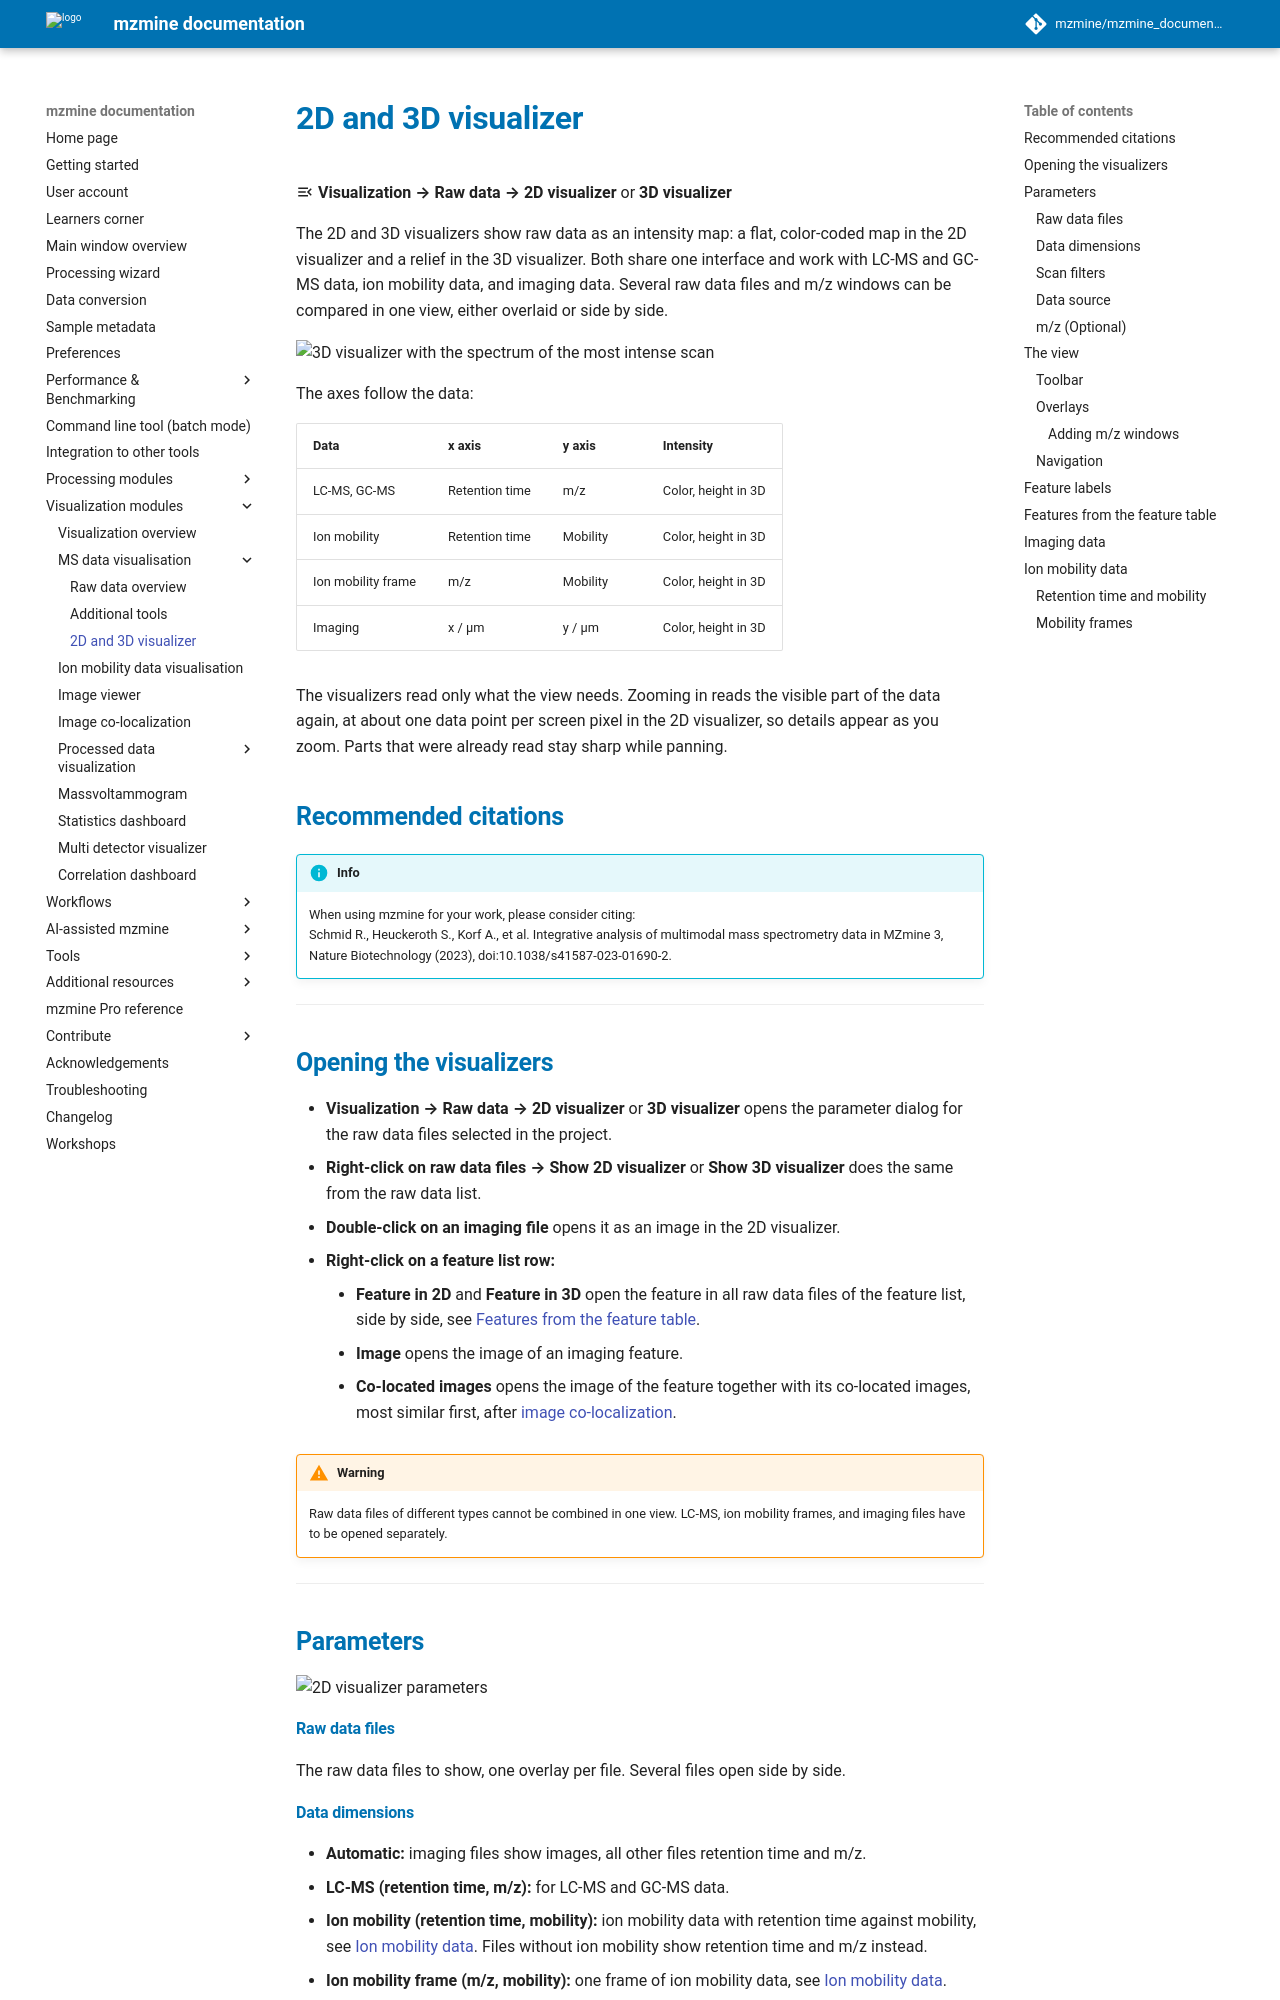

repository: mzmine/mzmine_documentation · page: 4.11/visualization_modules/intensity_map/intensity_map_visualizer.html · generator: mkdocs

# 2D and 3D visualizer

:material-menu-open: **Visualization → Raw data → 2D visualizer** or **3D visualizer**

The 2D and 3D visualizers show raw data as an intensity map: a flat, color-coded map in the 2D
visualizer and a relief in the 3D visualizer. Both share one interface and work with LC-MS and
GC-MS data, ion mobility data, and imaging data. Several raw data files and m/z windows can be
compared in one view, either overlaid or side by side.

![3D visualizer with the spectrum of the most intense scan](img/lc_3d.png)

The axes follow the data:

| Data                 | x axis         | y axis       | Intensity            |
|----------------------|----------------|--------------|----------------------|
| LC-MS, GC-MS         | Retention time | m/z          | Color, height in 3D  |
| Ion mobility         | Retention time | Mobility     | Color, height in 3D  |
| Ion mobility frame   | m/z            | Mobility     | Color, height in 3D  |
| Imaging              | x / µm         | y / µm       | Color, height in 3D  |

The visualizers read only what the view needs. Zooming in reads the visible part of the data again,
at about one data point per screen pixel in the 2D visualizer, so details appear as you zoom. Parts
that were already read stay sharp while panning.

## Recommended citations

!!! info

    When using mzmine for your work, please consider citing:<br>
    Schmid R., Heuckeroth S., Korf A., et al. Integrative analysis of multimodal mass spectrometry data in MZmine 3, Nature Biotechnology (2023), doi:10.1038/s41587-023-01690-2.

---

## Opening the visualizers

- **Visualization → Raw data → 2D visualizer** or **3D visualizer** opens the parameter dialog for
  the raw data files selected in the project.
- **Right-click on raw data files → Show 2D visualizer** or **Show 3D visualizer** does the same
  from the raw data list.
- **Double-click on an imaging file** opens it as an image in the 2D visualizer.
- **Right-click on a feature list row:**
    - **Feature in 2D** and **Feature in 3D** open the feature in all raw data files of the feature
      list, side by side, see [Features from the feature table](#features-from-the-feature-table).
    - **Image** opens the image of an imaging feature.
    - **Co-located images** opens the image of the feature together with its co-located images,
      most similar first, after [image co-localization](../../module_docs/group_imagecorrelate/image-colocalization.md).

!!! warning

    Raw data files of different types cannot be combined in one view. LC-MS, ion mobility frames,
    and imaging files have to be opened separately.

---

## Parameters

![2D visualizer parameters](img/dialog.png)

#### Raw data files

The raw data files to show, one overlay per file. Several files open side by side.

#### Data dimensions

- **Automatic:** imaging files show images, all other files retention time and m/z.
- **LC-MS (retention time, m/z):** for LC-MS and GC-MS data.
- **Ion mobility (retention time, mobility):** ion mobility data with retention time against
  mobility, see [Ion mobility data](#ion-mobility-data). Files without ion mobility show retention
  time and m/z instead.
- **Ion mobility frame (m/z, mobility):** one frame of ion mobility data, see
  [Ion mobility data](#ion-mobility-data).
- **Imaging (x, y):** imaging data.
